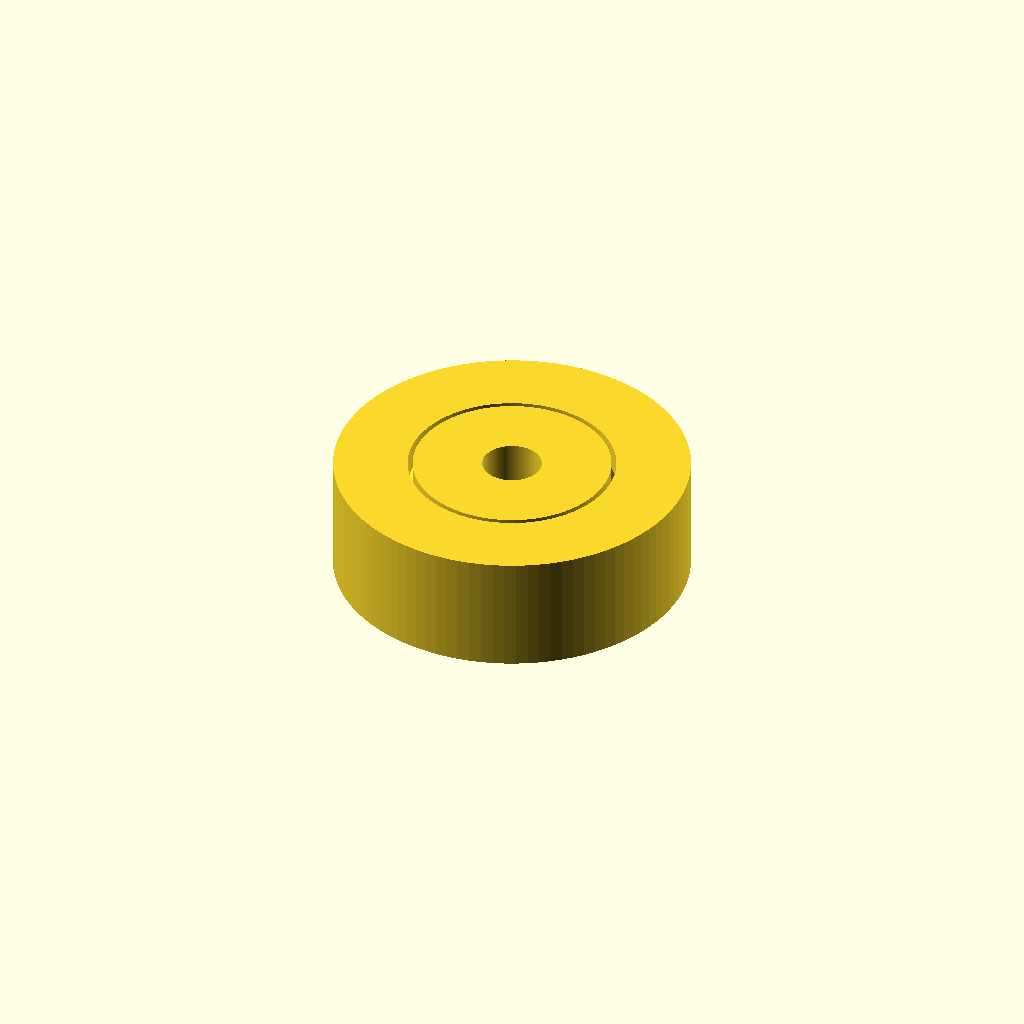
Cell 1 — every parameter at its default value.
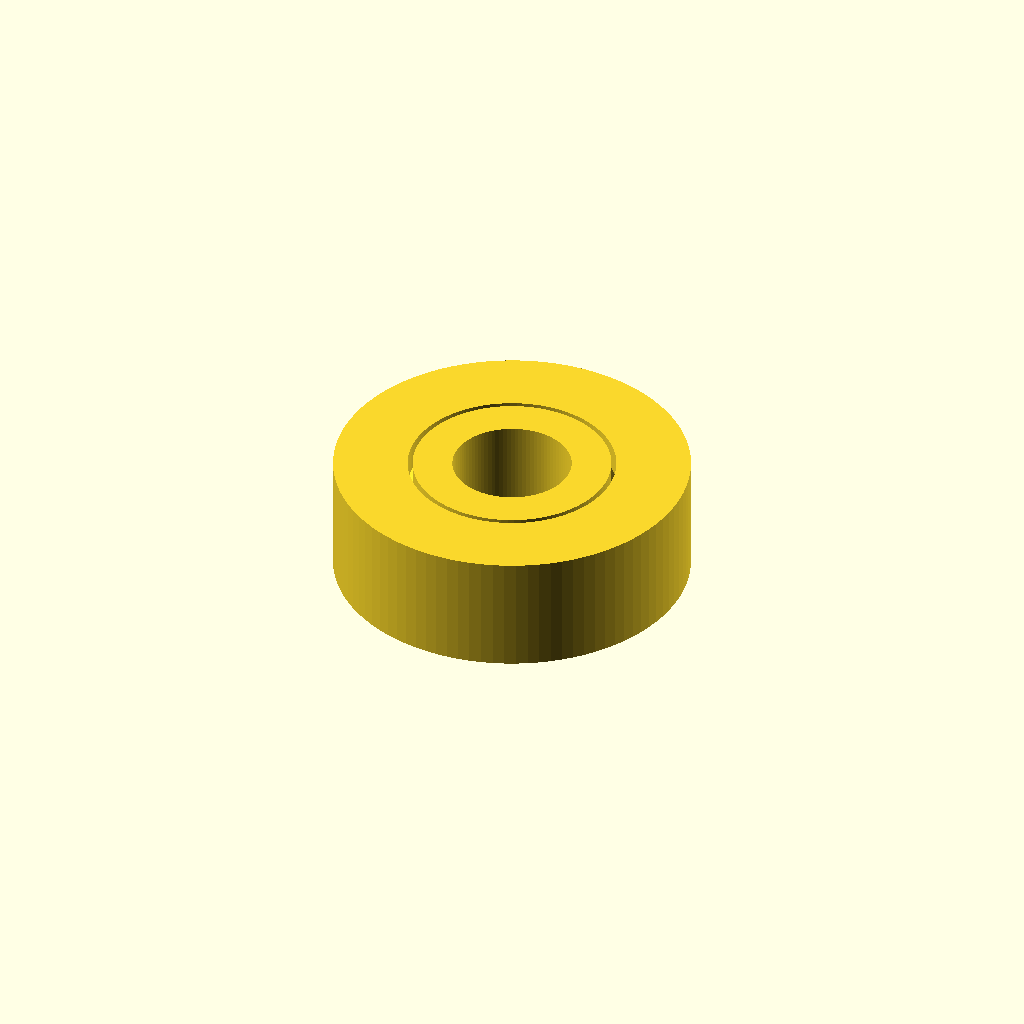
Cell 2 — bore_diameter set to 12, the other parameters unchanged.
One fixed orthographic camera (rotation 55°, 0°, 25°; colour scheme Cornfield) for every cell.
The OpenSCAD source (prompts/v0.2/reference/t5-001.scad):
// Print-in-place bearing: hub and ring are separate bodies, both on the bed,
// captive through a 45-degree ridge. The ring bore is the hub profile offset
// NORMAL to its faces, so the gap is `clearance` everywhere including on the
// ridge flanks; a purely radial offset would leave only clearance*cos(45)
// = 0.35 mm there, which is under the print-in-place minimum.
$fn = 96;
clearance = 0.5;
ridge_depth = 3;
bore_diameter = 6;
hub_r = 10; ring_or = 18; h = 12;

hub_profile = [[bore_diameter / 2, 0], [hub_r, 0], [hub_r, 3], [hub_r + ridge_depth, 6],
               [hub_r, 9], [hub_r, h], [bore_diameter / 2, h]];

rotate_extrude() polygon(hub_profile);
rotate_extrude() difference() {
    polygon([[hub_r, 0], [ring_or, 0], [ring_or, h], [hub_r, h]]);
    offset(r = clearance) polygon(hub_profile);
}
Parameter table extracted from the source (name, type, default, range or options):
clearance: number, default 0.5
ridge_depth: number, default 3
bore_diameter: number, default 6
